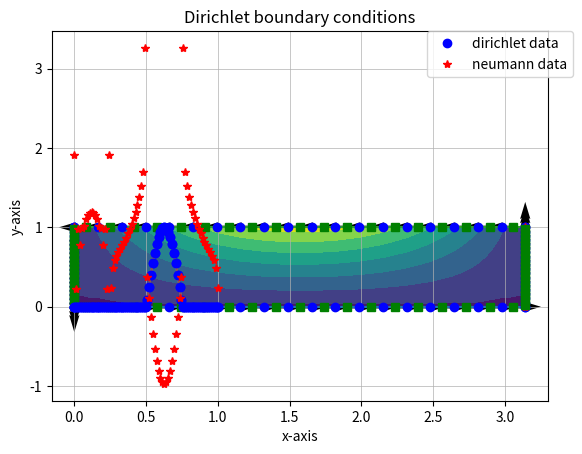
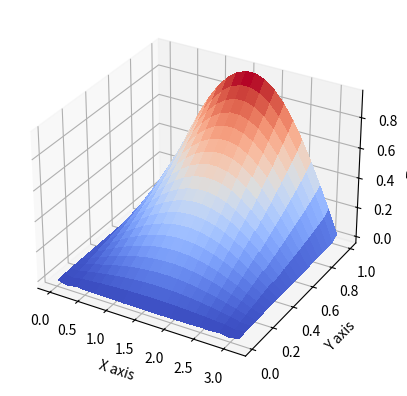

Reproduce these figures in Python, in order.
#===============================================================================
import numpy as np
import math
import matplotlib
import matplotlib.pyplot as plt
from mpl_toolkits.mplot3d import Axes3D
from matplotlib import cm
#===============================================================================
# COMMENTS: solution of Laplace in 2d with dirichlet boundary conditions
# Last review at 15-9-2020
# Written by: Anevlavi Dimitra
#
# The normal vector direction does not affect the result. What happens with
# the Neumann problem??
#===============================================================================

def constantStrengthSource(x1, y1, x2, y2, xp, yp):
    # The induced velocity and velocity potential due to SL panel
    # At the centre of the element
    # curvilinear coordinate system
    xm=0.5*(x1+x2); ym=0.5*(y1+y2)
    xi1 = 0
    xi2 = math.sqrt((x2-x1)**2+(y2-y1)**2)

    fi = 2*xi2*math.log(0.5*xi2)/4/math.pi #potential
    th0 = math.atan2(y2-y1,x2-x1)
    rcon = math.sqrt((xp-xm)**2+(yp-ym)**2)/xi2

    if (rcon>1e-10):
        xip =  (xp-x1)*math.cos(th0)+(yp-y1)*math.sin(th0)
        yip = -(xp-x1)*math.sin(th0)+(yp-y1)*math.cos(th0)

        r1 = math.sqrt((xp-x1)**2+(yp-y1)**2)
        r2 = math.sqrt((xp-x2)**2+(yp-y2)**2)
        th1 = math.atan2(yip,xip-xi1)
        th2 = math.atan2(yip,xip-xi2)

        fi = (2*(xip-xi1)*math.log(r1) - 2*(xip-xi2)*math.log(r2) -2*(x2-x1) + 2*yip*(th2-th1))/4/math.pi

    return fi

def constantStrengthDoublet(x1, y1, x2, y2, xp, yp):
    xm=0.5*(x1+x2); ym=0.5*(y1+y2)
    xi1=0.0
    xi2=math.sqrt((x2-x1)**2+(y2-y1)**2)
    th0=math.atan2(y2-y1,x2-x1)

    xip =  (xp-x1)*math.cos(th0)+(yp-y1)*math.sin(th0)
    yip = -(xp-x1)*math.sin(th0)+(yp-y1)*math.cos(th0)
    fi=0.0
    rcon=math.sqrt((xp-xm)**2+(yp-ym)**2)/xi2;
    if (rcon>1e-10):
        th1=math.atan2(yip,xip-xi1);
        th2=math.atan2(yip,xip-xi2);
        fi=-(th2-th1)/2/math.pi;
    return fi

def lineParametrization(xa, ya, xb, yb, Npanels):
    # line segment from point A to point B
    t = np.linspace(0,1,Npanels)
    xline = xa + t*(xb-xa)
    yline = ya + t*(yb-ya)
    return xline, yline

def collocationScheme(xi, yi):
    #normal and tangent unit vectors
    sizeN= len(xi)-1
    xcolloc = np.zeros(sizeN);ycolloc = np.zeros(sizeN)
    sin_theta = np.zeros(sizeN);cos_theta = np.zeros(sizeN)
    nx = np.zeros(sizeN);ny = np.zeros(sizeN)
    tx = np.zeros(sizeN);ty = np.zeros(sizeN)

    for ii in range(0,len(xcolloc)):
        xcolloc[ii] = 0.5*(xi[ii+1]+xi[ii])
        ycolloc[ii] = 0.5*(yi[ii+1]+yi[ii])

        lpanel = math.sqrt((xi[ii+1]-xi[ii])**2+(yi[ii+1]-yi[ii])**2) #panel length
        sin_theta[ii] = (yi[ii+1]-yi[ii])/lpanel
        cos_theta[ii] = (xi[ii+1]-xi[ii])/lpanel

        ## The normal vector outside the domain
        #nx[ii] = sin_theta[ii]
        #ny[ii] = -cos_theta[ii]
        #tx[ii] = -ny[ii]
        #ty[ii] = nx[ii]

        # The normal vector inside the domain
        nx[ii] = -sin_theta[ii]
        ny[ii] = cos_theta[ii]
        tx[ii] = ny[ii]
        ty[ii] = -nx[ii]

    return xcolloc, ycolloc, nx, ny, tx, ty

def show():
   return matplotlib.pyplot.show(block=True)

#===============================================================================
# MAIN CODE
#===============================================================================
# CREATE MESH FOR SQUARE DOMAIN & BOYNDARY CONDITIONS
plotMesh = 1
plotAnalyticSolution = 0
plotBC = 1

Np = 20 #number of nodes
# square domain creation
xa, ya = 0, 0
xb, yb = math.pi, 0
xc, yc = math.pi, 1
xd, yd = 0, 1
[x1, y1] =lineParametrization(xa, ya, xb, yb, Np) #y=0
[x2, y2] =lineParametrization(xb, yb, xc, yc, Np) #x=pi
[x3, y3] =lineParametrization(xc, yc, xd, yd, Np) #y=1
[x4, y4] =lineParametrization(xd, yd, xa, ya, Np) #x=0

#nodes on the boundary with counter-clockwise numbering
xi = np.concatenate((x1, x2[1:len(x2)], x3[1:len(x3)], x4[1:len(x4)]))
yi = np.concatenate((y1, y2[1:len(y2)], y3[1:len(y3)], y4[1:len(y4)]))

[xcolloc, ycolloc, nx, ny, tx, ty] = collocationScheme(xi, yi)
xcolloc3 = xcolloc[2*(Np-1):3*(Np-1)]
#Boundary conditions
#   D---------------C
#   -               -
#   -               -
#   A---------------B
u_bc1 = np.zeros(Np-1) #[xa,ya] - [xb, yb]
u_bc2 = np.zeros(Np-1) #[xb,yb] - [xc, yc]
u_bc3 = np.sin(xcolloc3) #[xc,yc] - [xd, yd]
u_bc4 = np.zeros(Np-1) #[xd,yd] - [xa, ya]
u_bc = np.concatenate((u_bc1, u_bc2, u_bc3, u_bc4))
xindex = np.linspace(0, 1, len(u_bc))
# plot the discretized domain
if (plotMesh==1):
    plt.plot(x1, y1, x2, y2, x3, y3, x4, y4)
    plt.plot(x1, y1, 'bo', x2, y2, 'bo', x3, y3, 'bo', x4, y4, 'bo')
    plt.plot(xa, ya, 'r*', xb, yb, 'r*', xc, yc, 'r*', xd, yd, 'r*')
    plt.grid(linestyle='-', linewidth=0.5)
    plt.plot(xcolloc, ycolloc, 'gs')
    plt.quiver(xcolloc, ycolloc, nx, ny)
    plt.quiver(xcolloc, ycolloc, tx, ty)
    plt.grid(linestyle='-', linewidth=0.5)
    plt.title('Nodes, control points and orientation vectors')
    show()

if (plotBC == 1):
    plt.plot(xindex, u_bc, xindex, u_bc, 'bo')
    plt.title('Dirichlet boundary conditions')
    show()

#===============================================================================
# ANALYTIC SOLUTION PREVIEW
if (plotAnalyticSolution==1):
    xanal = np.linspace(xa, xb, 100)
    yanal = np.linspace(ya, yc, 100)
    xx, yy = np.meshgrid(xanal, yanal)
    uanal = np.sinh(yy)*np.sin(xx)/math.sinh(1)
    plt.contourf(xx,yy,uanal)

    fig = plt.figure()
    ax = fig.add_subplot(111, projection='3d')
    ax.plot_surface(xx, yy, uanal, cmap=cm.coolwarm,linewidth=0, antialiased=False)
    ax.set_xlabel('X axis')
    ax.set_ylabel('Y axis')
    ax.set_zlabel('Z axis')
    plt.show()

#===============================================================================
# BOUNDARY ELEMENT METHOD (BEM) BOYNDARY INTEGRAL EQUATION IN MATRIX FORM
sizeA = len(xcolloc)
Abij = np.zeros((sizeA, sizeA)) #G
Bbij = np.zeros((sizeA, sizeA)) #dGdn
#udirichlet = np.zeros((sizeA,1))
A = np.zeros((sizeA, sizeA))
S = np.zeros((sizeA, sizeA))

for ii in range(0, sizeA): #for each collocation point
    for jj in range(0, sizeA): #we evaluate the effect each panel
        # on each panel we have a piecewise-constat distribution of
        # sources (G) and dipoles (dG/dn)
        xp, yp = xcolloc[ii], ycolloc[ii]
        x1, y1 = xi[jj], yi[jj]
        x2, y2 = xi[jj+1], yi[jj+1]
        Abij[ii][jj] = constantStrengthSource(x1, y1, x2, y2, xp, yp)
        Bbij[ii][jj] = constantStrengthDoublet(x1, y1, x2, y2, xp, yp)
        deltaKronecker = 0
        if (ii == jj):
            deltaKronecker = 1
        A[ii][jj] = 0.5*deltaKronecker + Bbij[ii][jj]
        S[ii][jj] = Abij[ii][jj]

#===============================================================================
# SOLUTION OF THE LINEAR SYSTEM
b = np.matmul(A, u_bc)
dudn_bc = np.linalg.solve(S,b)
#===============================================================================
# COMPARISON WITH THE ANALYTIC SOLUTION
xindex = np.linspace(0, 1, len(xcolloc))
plt.plot(xindex, u_bc)
plt.plot(xindex, u_bc, 'bo', label='dirichlet data')
plt.plot(xindex, dudn_bc, 'r*', label='neumann data')
strLabel = 'Collocation points counter-clockwise indexing from (' + str(xa) + ',' + str(ya) +')'
plt.xlabel(strLabel);
plt.legend(bbox_to_anchor=(1.05, 1), loc='upper right', borderaxespad=0.)
plt.grid(linestyle='-', linewidth=0.5)
show()
#===============================================================================
# DOMAIN SOLUTION u(x,y)
xtest = np.linspace(xa+0.01, xb-0.01, 20)
ytest = np.linspace(ya+0.01, yc-0.01, 20)
xnum, ynum = np.meshgrid(xtest, ytest)
unum = np.zeros((len(xtest), len(ytest)))

for kk in range(0, len(xtest)):
    for ll in range(0, len(ytest)):
        # for each point in the meshgrid
        utemporary = 0
        xp = xtest[ll]; yp = ytest[kk];
        for jj in range(0, len(xcolloc)):
            x1, y1 = xi[jj], yi[jj]
            x2, y2 = xi[jj+1], yi[jj+1]
            SL = constantStrengthSource(x1, y1, x2, y2, xp, yp) # (G)
            DL = constantStrengthDoublet(x1, y1, x2, y2, xp, yp) #(dG/dn)
            utemporary = utemporary + dudn_bc[jj]*SL - u_bc[jj]*DL

        unum[kk,ll]=utemporary

plt.contourf(xtest,ytest,unum)
plt.grid(linestyle='-', linewidth=0.5)
plt.xlabel('x-axis')
plt.ylabel('y-axis')
show()

fig = plt.figure()
ax = fig.add_subplot(111, projection='3d')
ax.plot_surface(xnum, ynum, unum, cmap=cm.coolwarm,
                       linewidth=0, antialiased=False)
ax.set_xlabel('X axis')
ax.set_ylabel('Y axis')
ax.set_zlabel('Z axis')
plt.show()
#===============================================================================
